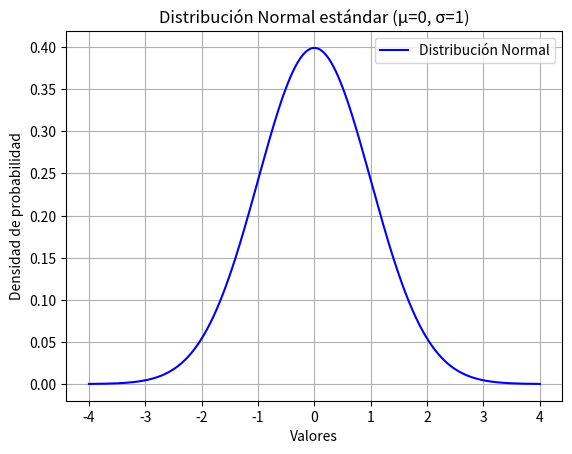

Recreate this plot in Python.
import numpy as np
import matplotlib.pyplot as plt
from scipy.stats import norm

# Parámetros de la distribución normal
mu = 0       # media
sigma = 1    # desviación estándar

# Crear un rango de valores en el eje x
x = np.linspace(mu - 4*sigma, mu + 4*sigma, 1000)

# Calcular la densidad de probabilidad para cada valor
y = norm.pdf(x, mu, sigma)

# Graficar
plt.plot(x, y, label='Distribución Normal', color='blue')
plt.title('Distribución Normal estándar (μ=0, σ=1)')
plt.xlabel('Valores')
plt.ylabel('Densidad de probabilidad')
plt.grid(True)
plt.legend()
plt.show()